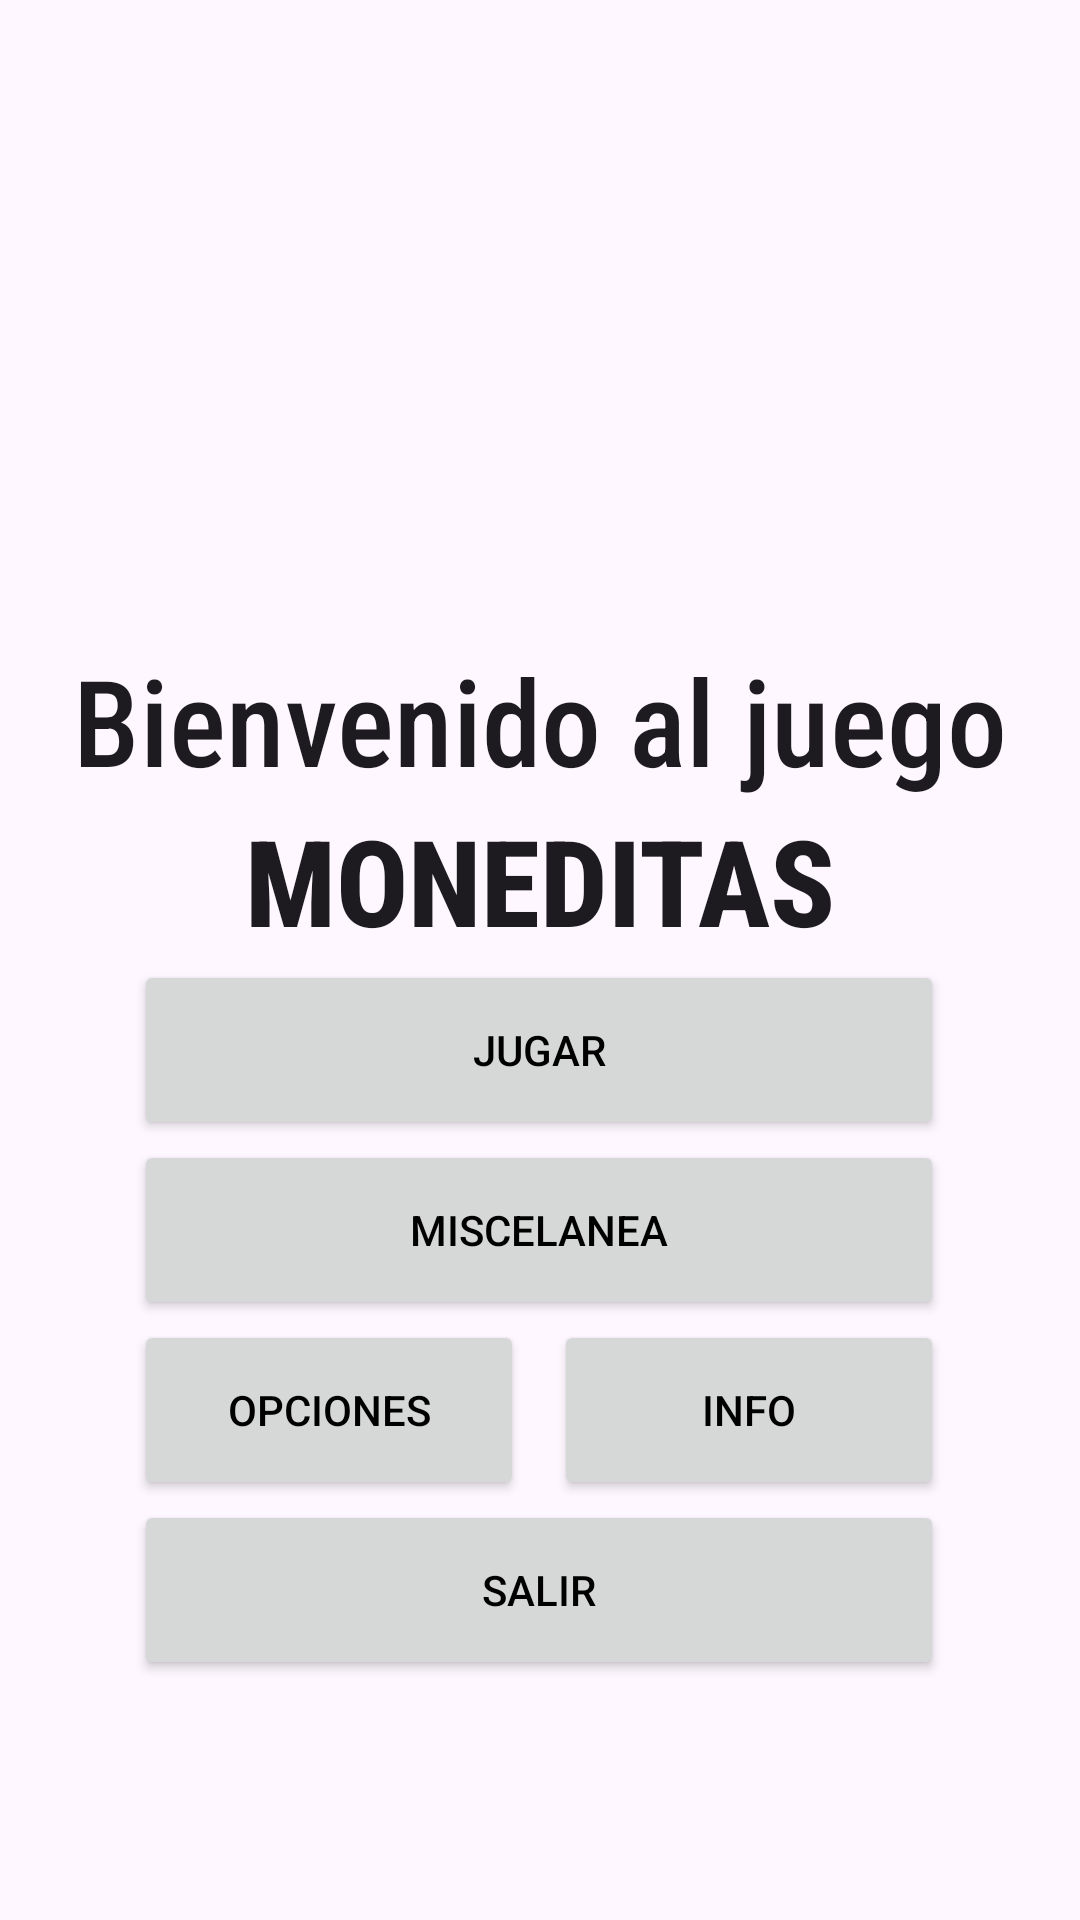

The Android layout XML behind this screen, and the referenced resources:
<!-- AndroidManifest.xml: application theme Theme.Contador -->
<!-- res/layout/activity_pantalla_inicio.xml -->
<?xml version="1.0" encoding="utf-8"?>
<androidx.constraintlayout.widget.ConstraintLayout xmlns:android="http://schemas.android.com/apk/res/android"
    xmlns:app="http://schemas.android.com/apk/res-auto"
    xmlns:tools="http://schemas.android.com/tools"
    android:layout_width="match_parent"
    android:layout_height="match_parent"
    tools:context=".pantallaInicio">

    <LinearLayout
        android:layout_width="wrap_content"
        android:layout_height="wrap_content"
        android:orientation="vertical"
        app:layout_constraintBottom_toBottomOf="parent"
        app:layout_constraintEnd_toEndOf="parent"
        app:layout_constraintStart_toStartOf="parent"
        app:layout_constraintTop_toTopOf="parent"
        app:layout_constraintVertical_bias="0.400">

        <TextView
            android:id="@+id/saludo"
            style="@style/texto2"
            android:layout_width="wrap_content"
            android:layout_height="wrap_content"
            android:text="@string/saludo"
            android:textAlignment="center"
            app:layout_constraintBottom_toBottomOf="parent"
            app:layout_constraintEnd_toEndOf="parent"
            app:layout_constraintHorizontal_bias="0.495"
            app:layout_constraintStart_toStartOf="parent"
            app:layout_constraintTop_toTopOf="parent"
            app:layout_constraintVertical_bias="0.321" />

        <TextView
            android:id="@+id/nombre_juego"
            style="@style/texto1"
            android:layout_width="match_parent"
            android:layout_height="wrap_content"
            android:text="@string/app_name"
            android:textAlignment="center"
            app:layout_constraintBottom_toBottomOf="parent"
            app:layout_constraintEnd_toEndOf="parent"
            app:layout_constraintStart_toStartOf="parent"
            app:layout_constraintTop_toTopOf="parent" />
    </LinearLayout>

    <LinearLayout
        android:layout_width="wrap_content"
        android:layout_height="wrap_content"
        android:orientation="vertical"
        app:layout_constraintBottom_toBottomOf="parent"
        app:layout_constraintEnd_toEndOf="parent"
        app:layout_constraintHorizontal_bias="0.497"
        app:layout_constraintStart_toStartOf="parent"
        app:layout_constraintTop_toTopOf="parent"
        app:layout_constraintVertical_bias="0.800">

        <LinearLayout
            android:layout_width="match_parent"
            android:layout_height="wrap_content"
            android:orientation="vertical">

            <Button
                android:id="@+id/boton_jugar"
                style="@style/botones"
                android:layout_width="match_parent"
                android:layout_height="60dp"
                android:onClick="iniciarJuego"
                android:text="@string/bot_jugar"
                app:layout_constraintBottom_toBottomOf="parent"
                app:layout_constraintEnd_toEndOf="parent"
                app:layout_constraintHorizontal_bias="0.498"
                app:layout_constraintStart_toStartOf="parent"
                app:layout_constraintTop_toTopOf="parent"
                app:layout_constraintVertical_bias="0.593" />

            <Button
                android:id="@+id/boton_miscelanea"
                style="@style/botones"
                android:layout_width="match_parent"
                android:layout_height="60dp"
                android:onClick="irMiscelanea"
                android:text="@string/bot_misc"
                app:layout_constraintBottom_toBottomOf="parent"
                app:layout_constraintEnd_toEndOf="parent"
                app:layout_constraintHorizontal_bias="0.498"
                app:layout_constraintStart_toStartOf="parent"
                app:layout_constraintTop_toTopOf="parent"
                app:layout_constraintVertical_bias="0.691" />
        </LinearLayout>

        <LinearLayout
            android:layout_width="wrap_content"
            android:layout_height="wrap_content"
            android:orientation="horizontal">

            <Button
                android:id="@+id/boton_opciones"
                style="@style/botones"
                android:layout_width="130dp"
                android:layout_height="60dp"
                android:text="@string/bot_opcs"
                android:onClick="irOtros"
                app:layout_constraintBottom_toBottomOf="parent"
                app:layout_constraintEnd_toEndOf="parent"
                app:layout_constraintHorizontal_bias="0.301"
                app:layout_constraintStart_toStartOf="parent"
                app:layout_constraintTop_toTopOf="parent"
                app:layout_constraintVertical_bias="0.783"
                android:layout_marginEnd="5dp"/>

            <Button
                android:id="@+id/boton_info"
                style="@style/botones"
                android:layout_width="130dp"
                android:layout_height="60dp"
                android:text="@string/bot_info"
                android:onClick="mostrarInfo"
                app:layout_constraintBottom_toBottomOf="parent"
                app:layout_constraintEnd_toEndOf="parent"
                app:layout_constraintHorizontal_bias="0.698"
                app:layout_constraintStart_toStartOf="parent"
                app:layout_constraintTop_toTopOf="parent"
                app:layout_constraintVertical_bias="0.783"
                android:layout_marginStart="5dp"/>

        </LinearLayout>
        <Button
            android:id="@+id/boton_salir"
            style="@style/botones"
            android:layout_width="match_parent"
            android:layout_height="60dp"
            android:onClick="salir"
            android:text="@string/bot_salir"
            app:layout_constraintBottom_toBottomOf="parent"
            app:layout_constraintEnd_toEndOf="parent"
            app:layout_constraintHorizontal_bias="0.498"
            app:layout_constraintStart_toStartOf="parent"
            app:layout_constraintTop_toTopOf="parent"
            app:layout_constraintVertical_bias="0.691" />
    </LinearLayout>
</androidx.constraintlayout.widget.ConstraintLayout>
<!-- resources referenced by this layout -->
<resources>
  <string name="app_name">MONEDITAS</string>
  <string name="bot_info">INFO</string>
  <string name="bot_jugar">JUGAR</string>
  <string name="bot_misc">MISCELANEA</string>
  <string name="bot_opcs">OPCIONES</string>
  <string name="bot_salir">SALIR</string>
  <string name="saludo">Bienvenido al juego</string>
  <style name="botones" parent="TextAppearance.AppCompat.Button">
          <item name="android:textColor">@color/black</item>
      </style>
  <style name="texto1" parent="TextAppearance.AppCompat.Body1">
          <item name="android:fontFamily">sans-serif-condensed-medium</item>
          <item name="android:textStyle">bold</item>
          <item name="android:textSize">40sp</item>
      </style>
  <style name="texto2" parent="TextAppearance.AppCompat.Body1">
          <item name="android:fontFamily">sans-serif-condensed-medium</item>
          <item name="android:textSize">40sp</item>
      </style>
  <style name="Theme.Contador" parent="Tema_claro" />
  <color name="black">#FF000000</color>
  <style name="Tema_claro" parent="Theme.Material3.Light">
          <item name="colorPrimary">@color/pink</item>
          <item name="colorPrimaryDark">@color/darkpink</item>
          <item name="colorAccent">@color/purple</item>
  
      </style>
  <color name="pink">#FFC0CB</color>
  <color name="darkpink">#FF4081</color>
  <color name="purple">#f700f9</color>
</resources>
